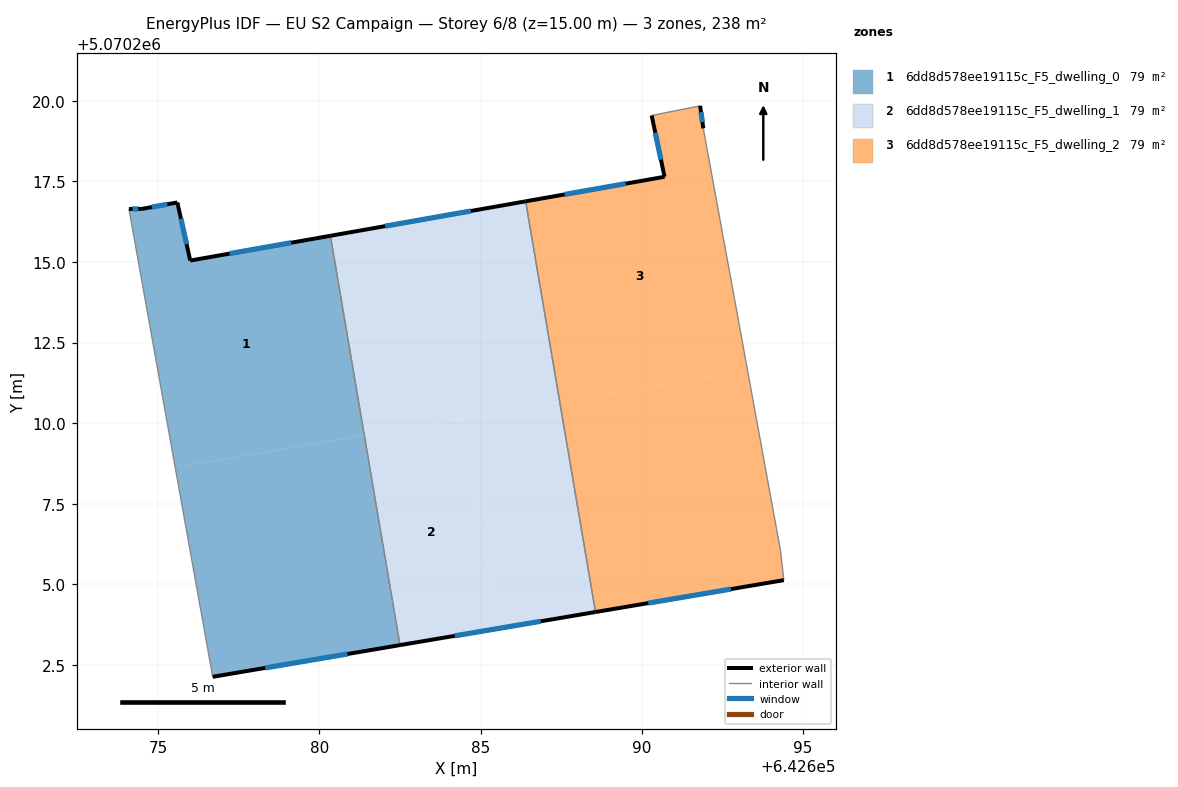
=== STOREY PLAN SPEC (per zone: floor XY polygon, exterior-wall plan segments, windows/doors) ===
zone 1: 6dd8d578ee19115c_F5_dwelling_0  (79.3 m²)
  floor: (642681.39, 5070209.63) (642680.34, 5070215.81) (642675.99, 5070215.04) (642675.59, 5070216.85) (642674.49, 5070216.65) (642674.09, 5070216.64) (642675.53, 5070208.63)
  floor: (642682.50, 5070203.12) (642681.39, 5070209.63) (642675.53, 5070208.63) (642676.69, 5070202.13)
  exterior wall: (642682.50, 5070203.12) – (642676.69, 5070202.13)  [5.9 m]
    window: (642680.87, 5070202.84) – (642678.32, 5070202.41)  [3.4 m²]
  exterior wall: (642674.09, 5070216.64) – (642674.49, 5070216.65)  [0.4 m]
    window: (642674.20, 5070216.65) – (642674.38, 5070216.65)  [0.2 m²]
  exterior wall: (642674.49, 5070216.65) – (642675.59, 5070216.85)  [1.1 m]
    window: (642674.80, 5070216.70) – (642675.28, 5070216.79)  [0.6 m²]
  exterior wall: (642675.59, 5070216.85) – (642675.99, 5070215.04)  [1.8 m]
    window: (642675.70, 5070216.34) – (642675.88, 5070215.55)  [1.1 m²]
  exterior wall: (642675.99, 5070215.04) – (642680.34, 5070215.81)  [4.4 m]
    window: (642677.21, 5070215.26) – (642679.12, 5070215.60)  [2.6 m²]
  interior walls: 2
zone 2: 6dd8d578ee19115c_F5_dwelling_1  (79.3 m²)
  floor: (642685.55, 5070203.63) (642684.44, 5070210.14) (642681.39, 5070209.63) (642682.50, 5070203.12)
  floor: (642687.45, 5070210.66) (642686.40, 5070216.88) (642683.36, 5070216.34) (642684.41, 5070210.14)
  floor: (642684.41, 5070210.14) (642683.36, 5070216.34) (642680.34, 5070215.81) (642681.39, 5070209.63)
  floor: (642688.56, 5070204.14) (642687.45, 5070210.66) (642684.44, 5070210.14) (642685.55, 5070203.63)
  exterior wall: (642680.34, 5070215.81) – (642686.40, 5070216.88)  [6.1 m]
    window: (642682.04, 5070216.11) – (642684.70, 5070216.58)  [3.6 m²]
  exterior wall: (642688.56, 5070204.14) – (642682.50, 5070203.12)  [6.2 m]
    window: (642686.86, 5070203.86) – (642684.20, 5070203.40)  [3.6 m²]
  interior walls: 2
zone 3: 6dd8d578ee19115c_F5_dwelling_2  (79.3 m²)
  floor: (642693.28, 5070211.65) (642691.91, 5070219.14) (642691.81, 5070219.84) (642690.30, 5070219.54) (642690.70, 5070217.64) (642686.40, 5070216.88) (642687.45, 5070210.66)
  floor: (642694.40, 5070205.13) (642694.30, 5070206.03) (642693.28, 5070211.65) (642687.45, 5070210.66) (642688.56, 5070204.14)
  exterior wall: (642694.40, 5070205.13) – (642688.56, 5070204.14)  [5.9 m]
    window: (642692.77, 5070204.85) – (642690.20, 5070204.42)  [3.4 m²]
  exterior wall: (642686.40, 5070216.88) – (642690.70, 5070217.64)  [4.4 m]
    window: (642687.60, 5070217.09) – (642689.50, 5070217.43)  [2.5 m²]
  exterior wall: (642690.70, 5070217.64) – (642690.30, 5070219.54)  [1.9 m]
    window: (642690.59, 5070218.17) – (642690.42, 5070219.01)  [1.1 m²]
  exterior wall: (642691.81, 5070219.84) – (642691.91, 5070219.14)  [0.7 m]
    window: (642691.83, 5070219.65) – (642691.88, 5070219.34)  [0.4 m²]
  interior walls: 4

=== DERIVED (storey summary) ===
Building: EU S2 Campaign
Storey: 6 of 8  (floor level z = 15.00 m)
Storey gross floor area: 238.0 m²
Zones on this storey: 3
  - 6dd8d578ee19115c_F5_dwelling_0: floor 79.3 m²; exterior wall 13.7 m (41.0 m²); 5 window(s) 7.9 m²; WWR 19.3%
  - 6dd8d578ee19115c_F5_dwelling_1: floor 79.3 m²; exterior wall 12.3 m (36.9 m²); 2 window(s) 7.1 m²; WWR 19.3%
  - 6dd8d578ee19115c_F5_dwelling_2: floor 79.3 m²; exterior wall 12.9 m (38.8 m²); 4 window(s) 7.5 m²; WWR 19.3%
Zone adjacency (shared interzone walls):
  - 6dd8d578ee19115c_F5_dwelling_0 ↔ 6dd8d578ee19115c_F5_dwelling_1
  - 6dd8d578ee19115c_F5_dwelling_1 ↔ 6dd8d578ee19115c_F5_dwelling_2